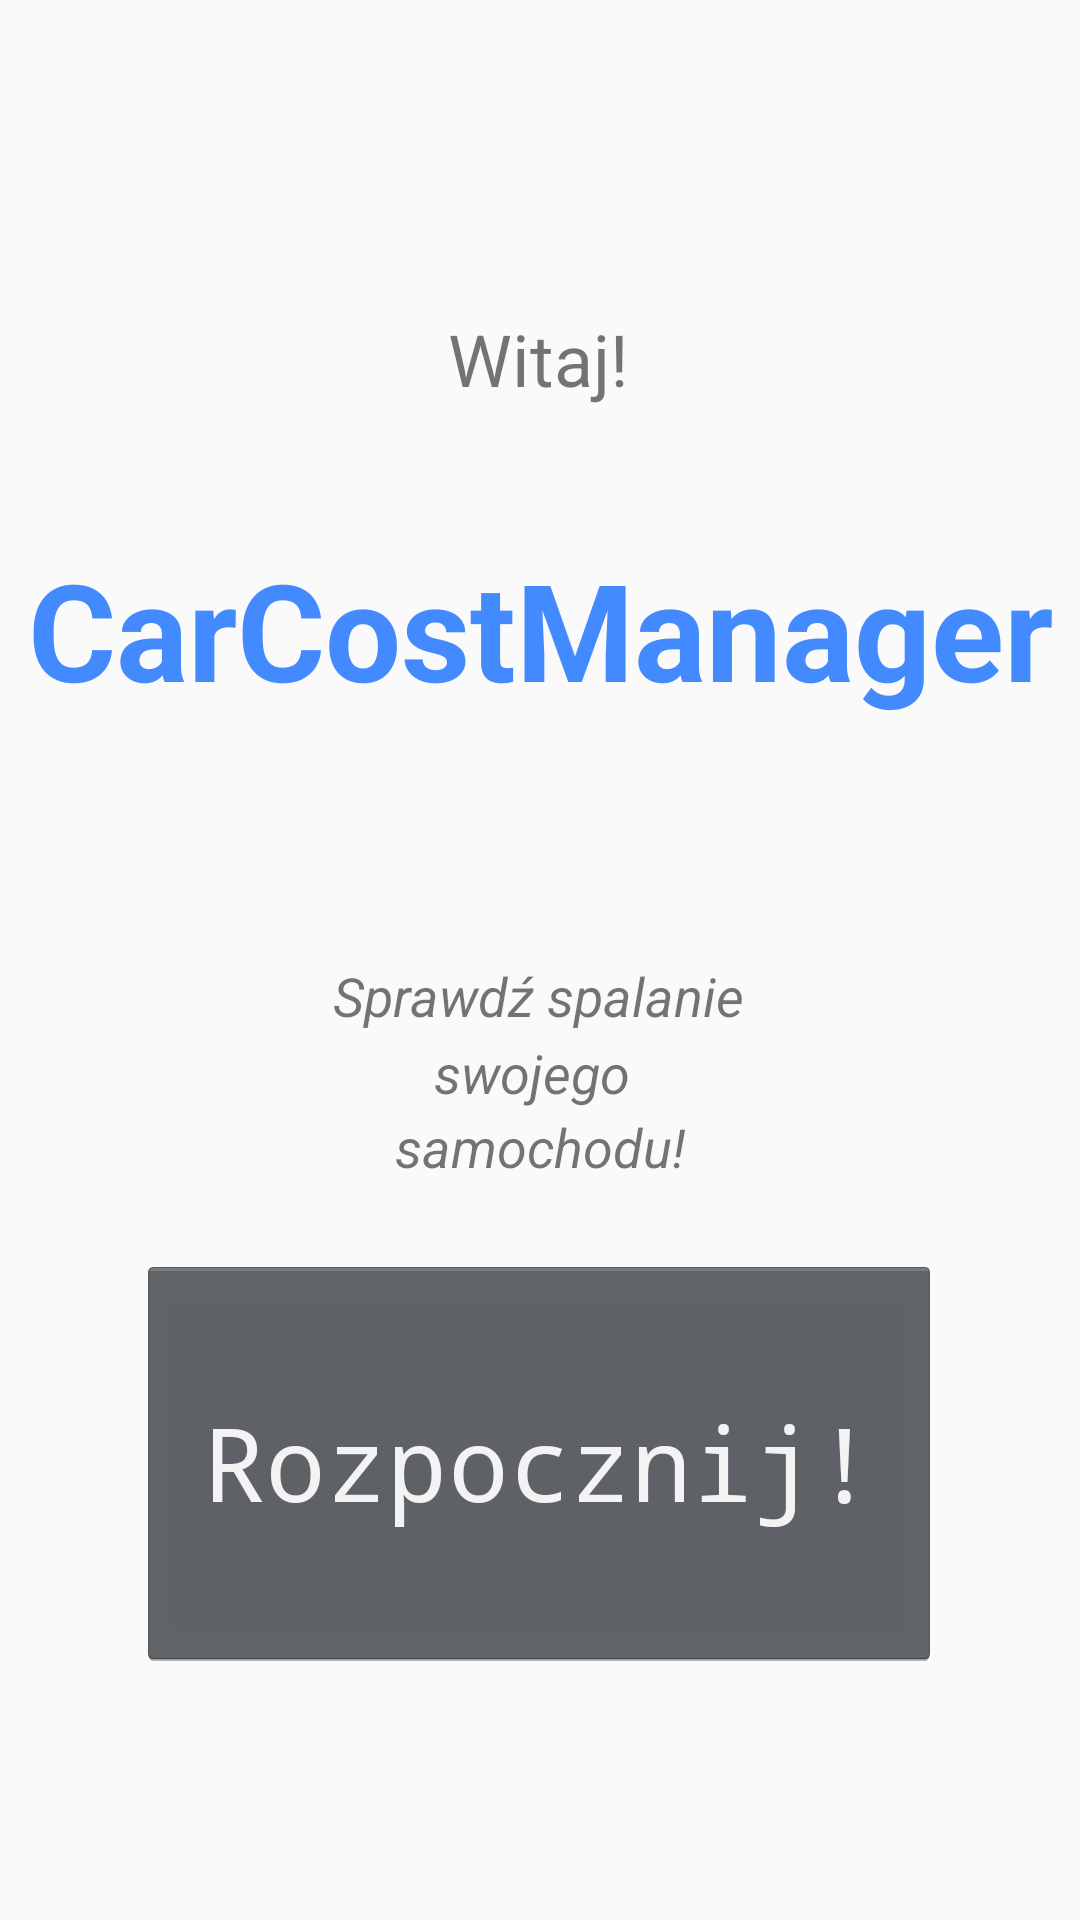

Android layout source for this screen:
<!-- AndroidManifest.xml: application theme AppTheme -->
<!-- res/layout/content_main.xml -->
<?xml version="1.0" encoding="utf-8"?>
<androidx.constraintlayout.widget.ConstraintLayout xmlns:android="http://schemas.android.com/apk/res/android"
    xmlns:app="http://schemas.android.com/apk/res-auto"
    xmlns:tools="http://schemas.android.com/tools"
    android:layout_width="match_parent"
    android:layout_height="match_parent"
    app:layout_behavior="@string/appbar_scrolling_view_behavior"
    tools:context=".MainActivity"
    tools:showIn="@layout/activity_main">

    <TextView
        android:id="@+id/textView4"
        android:layout_width="wrap_content"
        android:layout_height="wrap_content"
        android:text="samochodu!"
        android:textSize="18sp"
        android:textStyle="italic"
        app:layout_constraintBottom_toBottomOf="parent"
        app:layout_constraintEnd_toEndOf="parent"
        app:layout_constraintLeft_toLeftOf="parent"
        app:layout_constraintRight_toRightOf="parent"
        app:layout_constraintStart_toStartOf="parent"
        app:layout_constraintTop_toTopOf="parent"
        app:layout_constraintVertical_bias="0.601" />

    <TextView
        android:id="@+id/textView2"
        android:layout_width="wrap_content"
        android:layout_height="wrap_content"
        android:text="Witaj!"
        android:textSize="24sp"
        app:layout_constraintBottom_toBottomOf="parent"
        app:layout_constraintEnd_toEndOf="parent"
        app:layout_constraintHorizontal_bias="0.498"
        app:layout_constraintLeft_toLeftOf="parent"
        app:layout_constraintRight_toRightOf="parent"
        app:layout_constraintStart_toStartOf="parent"
        app:layout_constraintTop_toTopOf="parent"
        app:layout_constraintVertical_bias="0.17000002" />

    <TextView
        android:layout_width="wrap_content"
        android:layout_height="wrap_content"
        android:text="swojego "
        android:textSize="18sp"
        android:textStyle="italic"
        app:layout_constraintBottom_toBottomOf="parent"
        app:layout_constraintEnd_toEndOf="parent"
        app:layout_constraintHorizontal_bias="0.498"
        app:layout_constraintLeft_toLeftOf="parent"
        app:layout_constraintRight_toRightOf="parent"
        app:layout_constraintStart_toStartOf="parent"
        app:layout_constraintTop_toTopOf="parent"
        app:layout_constraintVertical_bias="0.561" />

    <TextView
        android:id="@+id/textView3"
        android:layout_width="wrap_content"
        android:layout_height="wrap_content"
        android:text="Sprawdź spalanie"
        android:textSize="18sp"
        android:textStyle="italic"
        app:layout_constraintBottom_toBottomOf="parent"
        app:layout_constraintEnd_toEndOf="parent"
        app:layout_constraintHorizontal_bias="0.498"
        app:layout_constraintLeft_toLeftOf="parent"
        app:layout_constraintRight_toRightOf="parent"
        app:layout_constraintStart_toStartOf="parent"
        app:layout_constraintTop_toTopOf="parent"
        app:layout_constraintVertical_bias="0.519" />

    <TextView
        android:id="@+id/textView"
        android:layout_width="wrap_content"
        android:layout_height="wrap_content"
        android:text="CarCostManager"
        android:textAppearance="@style/TextAppearance.AppCompat.Display2"
        android:textColor="@color/colorPrimaryDark"
        android:textStyle="bold"
        android:typeface="normal"
        app:fontFamily="sans-serif"
        app:layout_constraintBottom_toBottomOf="parent"
        app:layout_constraintEnd_toEndOf="parent"
        app:layout_constraintLeft_toLeftOf="parent"
        app:layout_constraintRight_toRightOf="parent"
        app:layout_constraintStart_toStartOf="parent"
        app:layout_constraintTop_toTopOf="parent"
        app:layout_constraintVertical_bias="0.31"
        tools:textColor="?attr/colorPrimary" />

    <Button
        android:id="@+id/button"
        style="@android:style/Widget.Holo.Button"
        android:layout_width="268dp"
        android:layout_height="138dp"
        android:layout_marginTop="24dp"
        android:onClick="click"
        android:shadowRadius="10"
        android:text="Rozpocznij!"
        android:textAppearance="@style/TextAppearance.AppCompat.Display1"
        android:typeface="monospace"
        app:layout_constraintEnd_toEndOf="parent"
        app:layout_constraintHorizontal_bias="0.496"
        app:layout_constraintStart_toStartOf="parent"
        app:layout_constraintTop_toBottomOf="@+id/textView4" />

</androidx.constraintlayout.widget.ConstraintLayout>
<!-- resources referenced by this layout -->
<resources>
  <color name="colorPrimaryDark">#448AFF</color>
  <style name="AppTheme" parent="Theme.AppCompat.Light.DarkActionBar">
          
          <item name="colorPrimary">@color/colorPrimary</item>
          <item name="colorPrimaryDark">@color/colorPrimaryDark</item>
          <item name="colorAccent">@color/colorAccent</item>
      </style>
  <color name="colorPrimary">#448AFF</color>
  <color name="colorAccent">#D81B60</color>
</resources>
